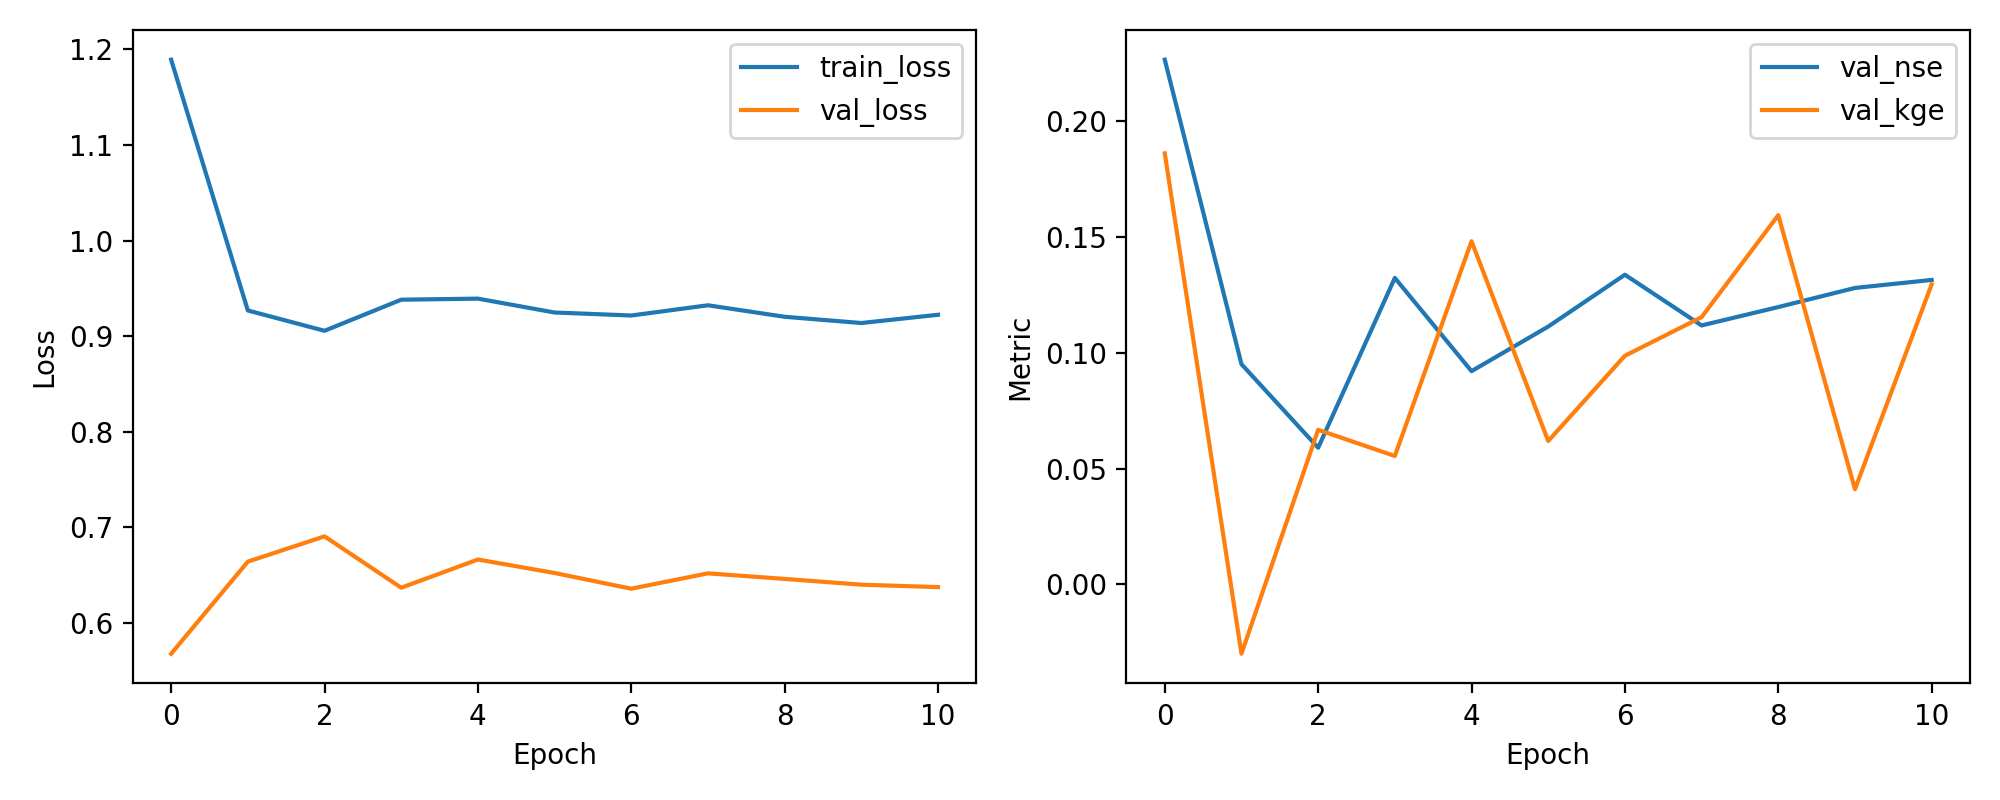

The file beside this chart, header and first rows:
epoch, train_loss, val_loss, val_nse, val_kge
1, 1.189, 0.5675, 0.2265, 0.186
2, 0.9268, 0.6639, 0.09507, -0.02991
3, 0.9055, 0.6904, 0.05899, 0.06674
4, 0.9381, 0.6366, 0.1323, 0.05543
5, 0.9392, 0.6661, 0.09204, 0.1481
6, 0.9246, 0.652, 0.1113, 0.06191
7, 0.9215, 0.6356, 0.1337, 0.09869
8, 0.9322, 0.6516, 0.1118, 0.1154
9, 0.9202, 0.6458, 0.1197, 0.1594
10, 0.9136, 0.6398, 0.128, 0.04111
11, 0.9223, 0.6372, 0.1314, 0.1295
